Run: headless pygame with SDL's dummy video driver; simulated clock (each Clock.tick advances the game by its frame time, no real sleeping); random seed 0; keys injected as events and as key.get_pressed() state; no mouse input.
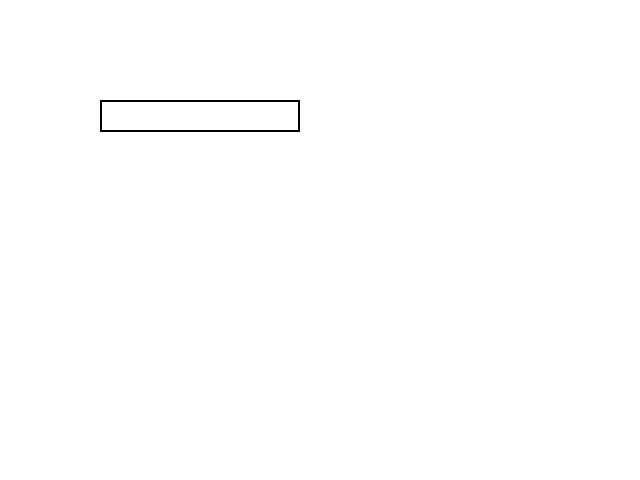
Frame 1 of 4 · flips 1–60 · no input
Frame 2 of 4 · flips 61–180 · tapped SPACE, RETURN · held RIGHT (→), D · screen unchanged from frame 1, image omitted
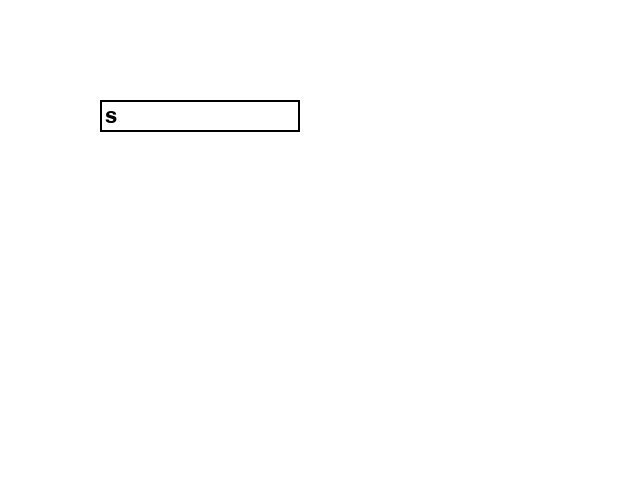
Frame 3 of 4 · flips 181–300 · held DOWN (↓), S
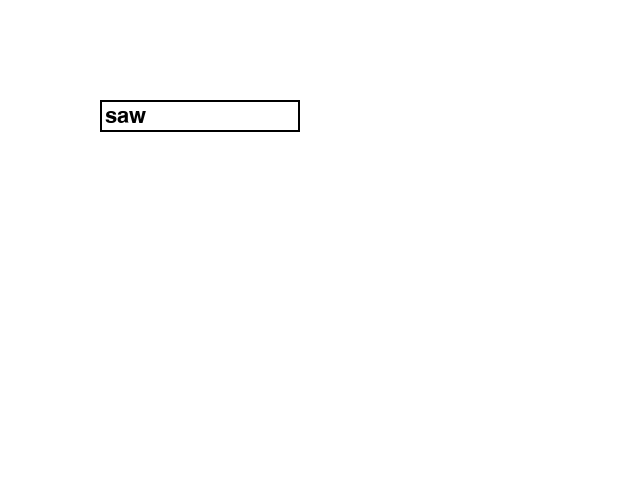
Frame 4 of 4 · flips 301–420 · held LEFT (←), A, UP (↑), W

The pygame program that drew these frames:

import pygame

pygame.init()

# Define some colors
BLACK = (0, 0, 0)
WHITE = (255, 255, 255)

# Set up the display
screen = pygame.display.set_mode((640, 480))
pygame.display.set_caption("Text Input Box")

# Create a font object
font = pygame.font.Font(None, 32)

# Create a rectangular area for the input box
input_box = pygame.Rect(100, 100, 200, 32)

# Initialize the input string
input_string = ''

# Main loop
running = True
while running:
    for event in pygame.event.get():
        if event.type == pygame.QUIT:
            running = False
        elif event.type == pygame.KEYDOWN:
            if event.key == pygame.K_BACKSPACE:
                # Remove the last character from the input string
                input_string = input_string[:-1]
            elif event.key == pygame.K_RETURN:
                # Do something with the input string
                print(input_string)
                input_string = ''
            elif event.unicode.isalpha():
                # Add the pressed key to the input string if it's an alphabet character
                input_string += event.unicode

    # Clear the screen
    screen.fill(WHITE)

    # Draw the input box and the text inside it
    pygame.draw.rect(screen, BLACK, input_box, 2)
    text_surface = font.render(input_string, True, BLACK)
    screen.blit(text_surface, (input_box.x + 5, input_box.y + 5))

    # Update the display
    pygame.display.flip()

# Quit the game
pygame.quit()
